pico-8 play session: no input (idle), after a click and taps of 🅾, ❎, 🅾+❎, 🅾 in the second before t = 0

[t = 1 s] idle ~1s (no d-pad/buttons)
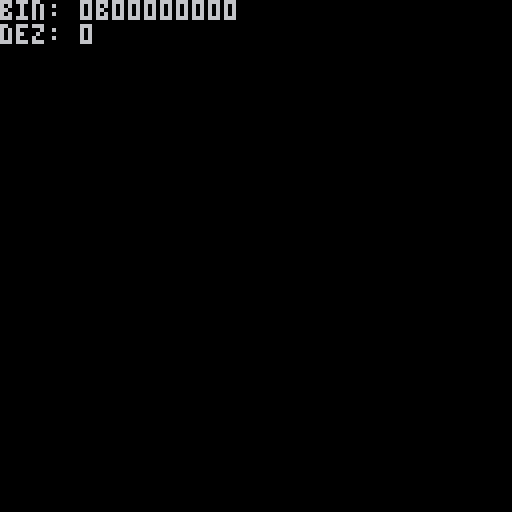

pico-8 cartridge
version 18
__lua__
// gpio array
data={0,0,0,0,0,0,0,0}
// init des binaerstrings
gpiostring=""
// init des dezimalen werts
dec=0

function _update()
 // "0b" prefix zum deinieren des binaeren inhalts
 gpiostring="0b"
 // auslesen der mqtt info von den gpio pins
 mqttdata()
 // anzeige löschen
 cls(0)
 // binaeren string ausgeben
 print("bin: "..tostr(gpiostring))
 // binaeren string nach dezimal konvertieren
 dec=tonum(gpiostring)
 // dezimalen wert ausgeben
 print("dez: "..tostr(dec))
end

function mqttdata()
// gpio speicheradressen mit peek auslesen
 for i=0,7 do
  gpioval = peek(0x5f80 + i)
  print(gpioval)
  // High(255) zu 1 ändern und an string anhaengen
  if (gpioval == 255) then data[i+1] = 1 else data[i+1] = 0 end
  gpiostring=gpiostring..tostr(data[i+1])
 end
end
